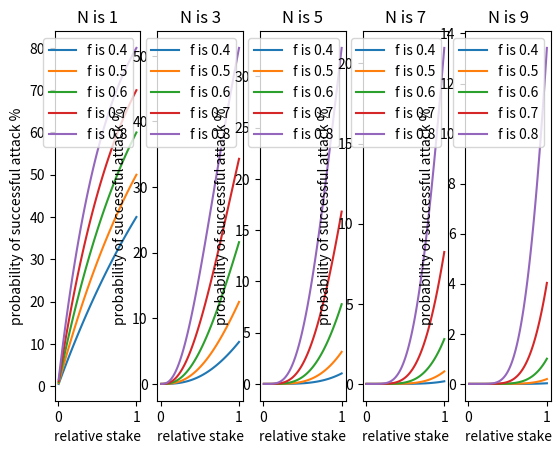

This figure's Python source:
from matplotlib import pyplot as plt
import matplotlib as mpl
import numpy as np
'''
@param N: delay in terms of slot
@param f: average secondary controller output
@param rel_stake: relative stake
@return probability of executing omerta attack
'''
def probability_of_omerta(N, f, rel_stake):
    return (1 - (1-f)**rel_stake)**N


def pair_N_f(N, f):
    stake_prob = []
    for stake_ratio in range(1,101):
        relative_stake_ratio = stake_ratio/100.0
        prob = probability_of_omerta(N, f, relative_stake_ratio)
        stake_prob += [(relative_stake_ratio, prob)]
    return stake_prob


figure = plt.figure()
#figure, axis = plt.subplots(1,5)

extent = None
def plot_security_parameter():
    count = 0
    for N in range(1, 11, 2):
        axis = figure.add_subplot(1,5, count+1)
        extent = axis.get_window_extent().transformed(figure.dpi_scale_trans.inverted())
        for f in [0.4, 0.5, 0.6, 0.7, 0.8]:
            stake_prob = pair_N_f(N, f)
            axis.plot([item[0] for item in stake_prob], [item[1]*100 for item in stake_prob], label='f is {}'.format(f))
        axis.set_xlabel('relative stake')
        axis.set_ylabel('probability of successful attack %')
        axis.set_title('N is {}'.format(N))
        axis.legend()
        count+=1

plot_security_parameter()

plt.show()
figure.savefig('prob.png', bbox_inches=extent)
